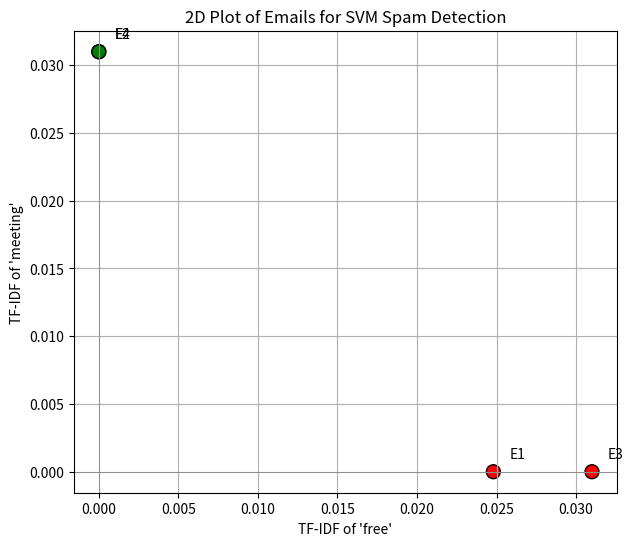

Here is the Python script that generated this plot:
import matplotlib.pyplot as plt

# Email data: [TF-IDF("free"), TF-IDF("meeting")]
emails = {
    "E1": ([0.0248, 0], 1),  # Spam
    "E2": ([0, 0.031], 0),   # Not Spam
    "E3": ([0.031, 0], 1),   # Spam
    "E4": ([0, 0.031], 0)    # Not Spam
}

# Prepare data
x_vals = [emails[e][0][0] for e in emails]
y_vals = [emails[e][0][1] for e in emails]
colors = ['red' if emails[e][1] == 1 else 'green' for e in emails]
labels = list(emails.keys())

# Plot
plt.figure(figsize=(7, 6))
plt.scatter(x_vals, y_vals, c=colors, s=100, edgecolors='black')

# Annotations
for i, txt in enumerate(labels):
    plt.annotate(txt, (x_vals[i] + 0.001, y_vals[i] + 0.001))

# Axes
plt.xlabel("TF-IDF of 'free'")
plt.ylabel("TF-IDF of 'meeting'")
plt.title("2D Plot of Emails for SVM Spam Detection")
plt.axhline(0, color='gray', linewidth=0.5)
plt.axvline(0, color='gray', linewidth=0.5)
plt.grid(True)
plt.show()
